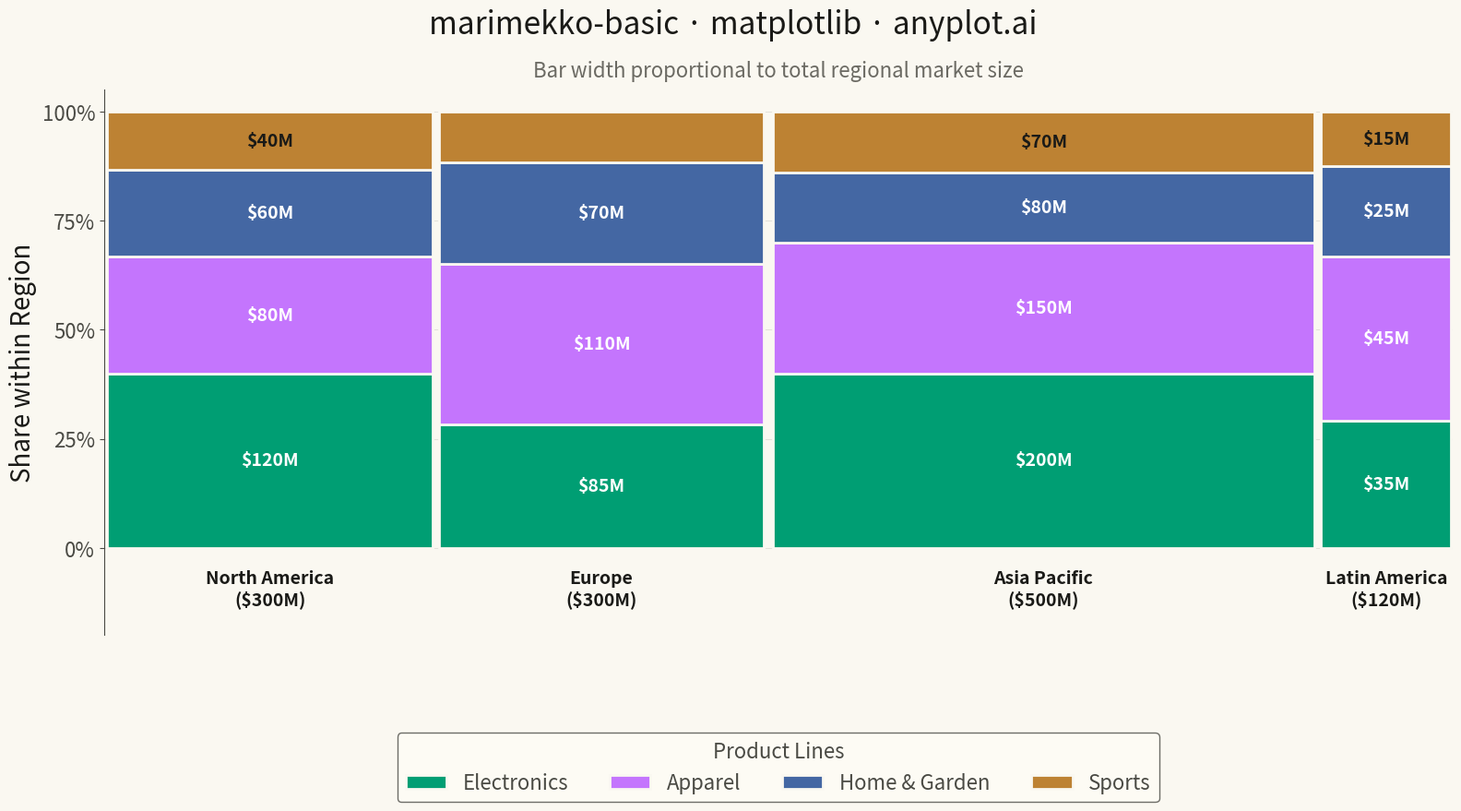

Source code (Python):
""" anyplot.ai
marimekko-basic: Basic Marimekko Chart
Library: matplotlib 3.10.9 | Python 3.14.4
Quality: 85/100 | Updated: 2026-04-27
"""

import os

import matplotlib.pyplot as plt
import numpy as np


# Theme tokens
THEME = os.getenv("ANYPLOT_THEME", "light")
PAGE_BG = "#FAF8F1" if THEME == "light" else "#1A1A17"
ELEVATED_BG = "#FFFDF6" if THEME == "light" else "#242420"
INK = "#1A1A17" if THEME == "light" else "#F0EFE8"
INK_SOFT = "#4A4A44" if THEME == "light" else "#B8B7B0"
INK_MUTED = "#6B6A63" if THEME == "light" else "#A8A79F"

# Data: Market share by region (x-category) and product line (y-category)
regions = ["North America", "Europe", "Asia Pacific", "Latin America"]
products = ["Electronics", "Apparel", "Home & Garden", "Sports"]

# Values matrix: rows = products, columns = regions
# Each column total determines that region's bar width
values = np.array(
    [
        [120, 85, 200, 35],  # Electronics
        [80, 110, 150, 45],  # Apparel
        [60, 70, 80, 25],  # Home & Garden
        [40, 35, 70, 15],  # Sports
    ]
)

# Okabe-Ito palette (positions 1-4 in canonical order)
IMPRINT = ["#009E73", "#C475FD", "#4467A3", "#BD8233"]
# Smart label contrast: white on dark segments, ink on lighter #BD8233
label_colors = ["white", "white", "white", INK]

# Calculate bar widths (proportional to column totals)
column_totals = values.sum(axis=0)
total = column_totals.sum()
bar_widths = column_totals / total
cum_widths = np.concatenate([[0], np.cumsum(bar_widths)[:-1]])

# Plot
fig, ax = plt.subplots(figsize=(16, 9), facecolor=PAGE_BG)
ax.set_facecolor(PAGE_BG)

for i, (product, color, label_color) in enumerate(zip(products, IMPRINT, label_colors, strict=True)):
    heights = values[i] / column_totals
    bottoms = values[:i].sum(axis=0) / column_totals if i > 0 else np.zeros(len(regions))

    for j in range(len(regions)):
        ax.bar(
            cum_widths[j] + bar_widths[j] / 2,
            heights[j],
            width=bar_widths[j] * 0.98,
            bottom=bottoms[j],
            color=color,
            edgecolor=PAGE_BG,
            linewidth=2,
            label=product if j == 0 else None,
        )

        if heights[j] > 0.12:
            ax.text(
                cum_widths[j] + bar_widths[j] / 2,
                bottoms[j] + heights[j] / 2,
                f"${values[i, j]}M",
                ha="center",
                va="center",
                fontsize=14,
                fontweight="bold",
                color=label_color,
            )

# Region labels below bars
for j, region in enumerate(regions):
    ax.text(
        cum_widths[j] + bar_widths[j] / 2,
        -0.05,
        f"{region}\n(${column_totals[j]:.0f}M)",
        ha="center",
        va="top",
        fontsize=14,
        fontweight="bold",
        color=INK,
    )

# Style
ax.set_xlim(0, 1)
ax.set_ylim(-0.20, 1.05)
ax.set_ylabel("Share within Region", fontsize=20, color=INK)

fig.suptitle("marimekko-basic · matplotlib · anyplot.ai", fontsize=24, fontweight="medium", color=INK, y=0.99)
ax.set_title("Bar width proportional to total regional market size", fontsize=16, color=INK_MUTED, pad=10)

ax.set_yticks([0, 0.25, 0.5, 0.75, 1.0])
ax.set_yticklabels(["0%", "25%", "50%", "75%", "100%"])
ax.tick_params(axis="y", labelsize=16, colors=INK_SOFT)
ax.set_xticks([])

# Legend below the chart, horizontal layout
leg = ax.legend(
    loc="upper center",
    bbox_to_anchor=(0.5, -0.16),
    ncol=len(products),
    fontsize=16,
    title="Product Lines",
    title_fontsize=16,
    frameon=True,
)
leg.get_frame().set_facecolor(ELEVATED_BG)
leg.get_frame().set_edgecolor(INK_SOFT)
plt.setp(leg.get_texts(), color=INK_SOFT)
leg.get_title().set_color(INK_SOFT)

# Grid and spines
ax.yaxis.grid(True, alpha=0.10, linewidth=0.8, color=INK)
ax.set_axisbelow(True)
ax.spines["top"].set_visible(False)
ax.spines["right"].set_visible(False)
ax.spines["bottom"].set_visible(False)
ax.spines["left"].set_color(INK_SOFT)

plt.tight_layout()
plt.savefig(f"plot-{THEME}.png", dpi=300, bbox_inches="tight", facecolor=PAGE_BG)
